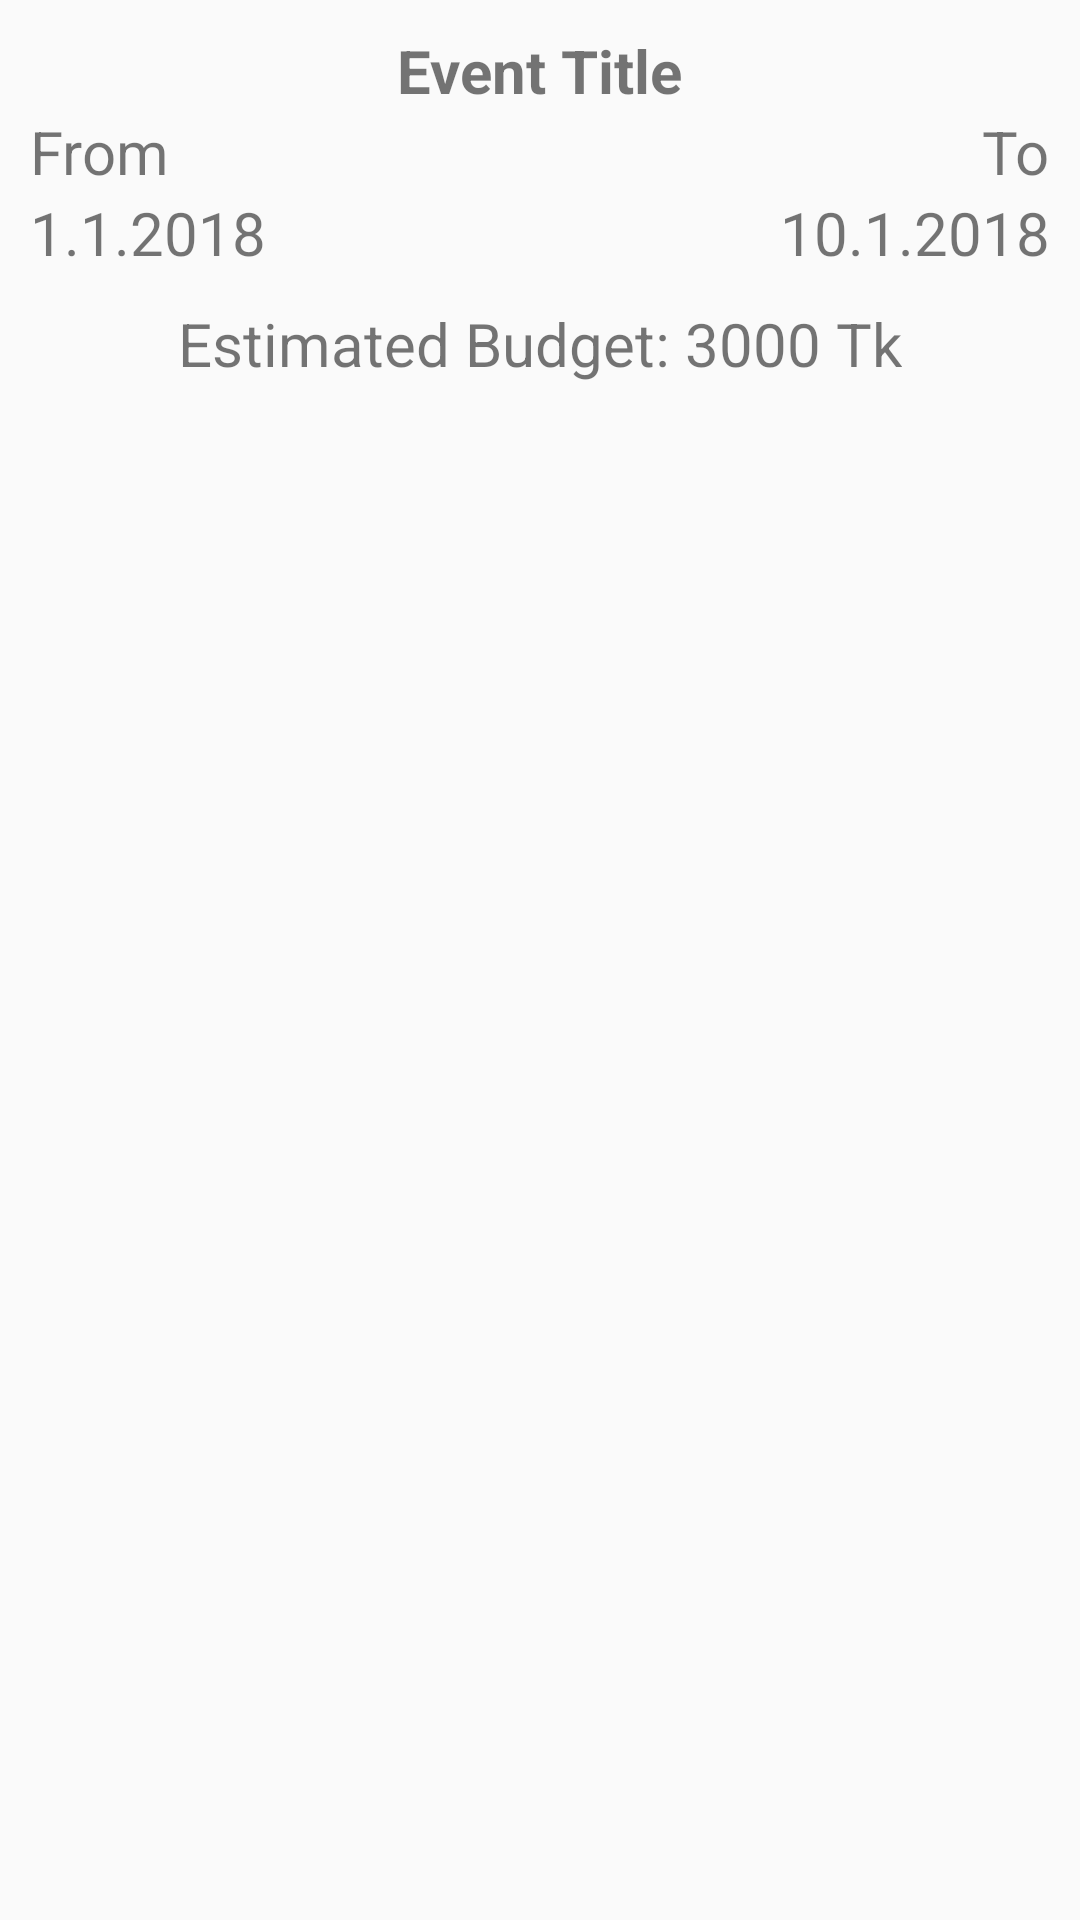

This screen was rendered from an Android layout file. Write that file and the resources it references.
<!-- AndroidManifest.xml: application theme AppTheme -->
<!-- res/layout/view_event_model.xml -->
<?xml version="1.0" encoding="utf-8"?>
<RelativeLayout
    xmlns:android="http://schemas.android.com/apk/res/android"
    android:layout_width="match_parent"
    android:layout_height="wrap_content"
    android:paddingBottom="10dp">

    <TextView
        android:id="@+id/eventTitle"
        android:layout_width="wrap_content"
        android:layout_height="wrap_content"
        android:layout_centerHorizontal="true"
        android:layout_marginTop="10dp"
        android:text="Event Title"
        android:textSize="20sp"
        android:textStyle="bold" />

    <TextView
        android:id="@+id/eventFromDateFixed"
        android:layout_width="wrap_content"
        android:layout_height="wrap_content"
        android:text="From"
        android:textSize="20sp"
        android:layout_below="@+id/eventTitle"
        android:layout_marginLeft="10dp"/>

    <TextView
        android:id="@+id/eventFromDate"
        android:layout_width="wrap_content"
        android:layout_height="wrap_content"
        android:text="1.1.2018"
        android:textSize="20sp"
        android:layout_below="@+id/eventFromDateFixed"
        android:layout_marginLeft="10dp"/>

    <TextView
        android:id="@+id/eventToDateFixed"
        android:layout_width="wrap_content"
        android:layout_height="wrap_content"
        android:text="To"
        android:textSize="20sp"
        android:layout_alignParentRight="true"
        android:layout_below="@+id/eventTitle"
        android:layout_marginRight="10dp"/>

    <TextView
        android:id="@+id/eventToDate"
        android:layout_width="wrap_content"
        android:layout_height="wrap_content"
        android:text="10.1.2018"
        android:textSize="20sp"
        android:layout_alignParentRight="true"
        android:layout_below="@+id/eventToDateFixed"
        android:layout_marginRight="10dp"/>

    <LinearLayout
        android:layout_width="wrap_content"
        android:layout_height="wrap_content"
        android:layout_below="@+id/eventFromDate"
        android:orientation="horizontal"
        android:layout_centerHorizontal="true"
        android:layout_marginTop="10dp">

        <TextView
            android:id="@+id/eventEstimatedBudgetFixed"
            android:layout_width="wrap_content"
            android:layout_height="wrap_content"
            android:text="Estimated Budget: "
            android:textSize="20sp"/>

        <TextView
            android:id="@+id/eventEstimatedBudget"
            android:layout_width="wrap_content"
            android:layout_height="wrap_content"
            android:text="3000 Tk"
            android:textSize="20sp"/>

    </LinearLayout>

</RelativeLayout>
<!-- resources referenced by this layout -->
<resources>
  <style name="AppTheme" parent="Theme.AppCompat.Light.DarkActionBar">
          
          <item name="colorPrimary">@color/colorTeal</item>
          <item name="colorPrimaryDark">@color/colorTeal</item>
          <item name="colorAccent">@color/color_accent</item>
      </style>
  <color name="colorTeal">#006A5D</color>
  <color name="color_accent">#FF4081</color>
</resources>
